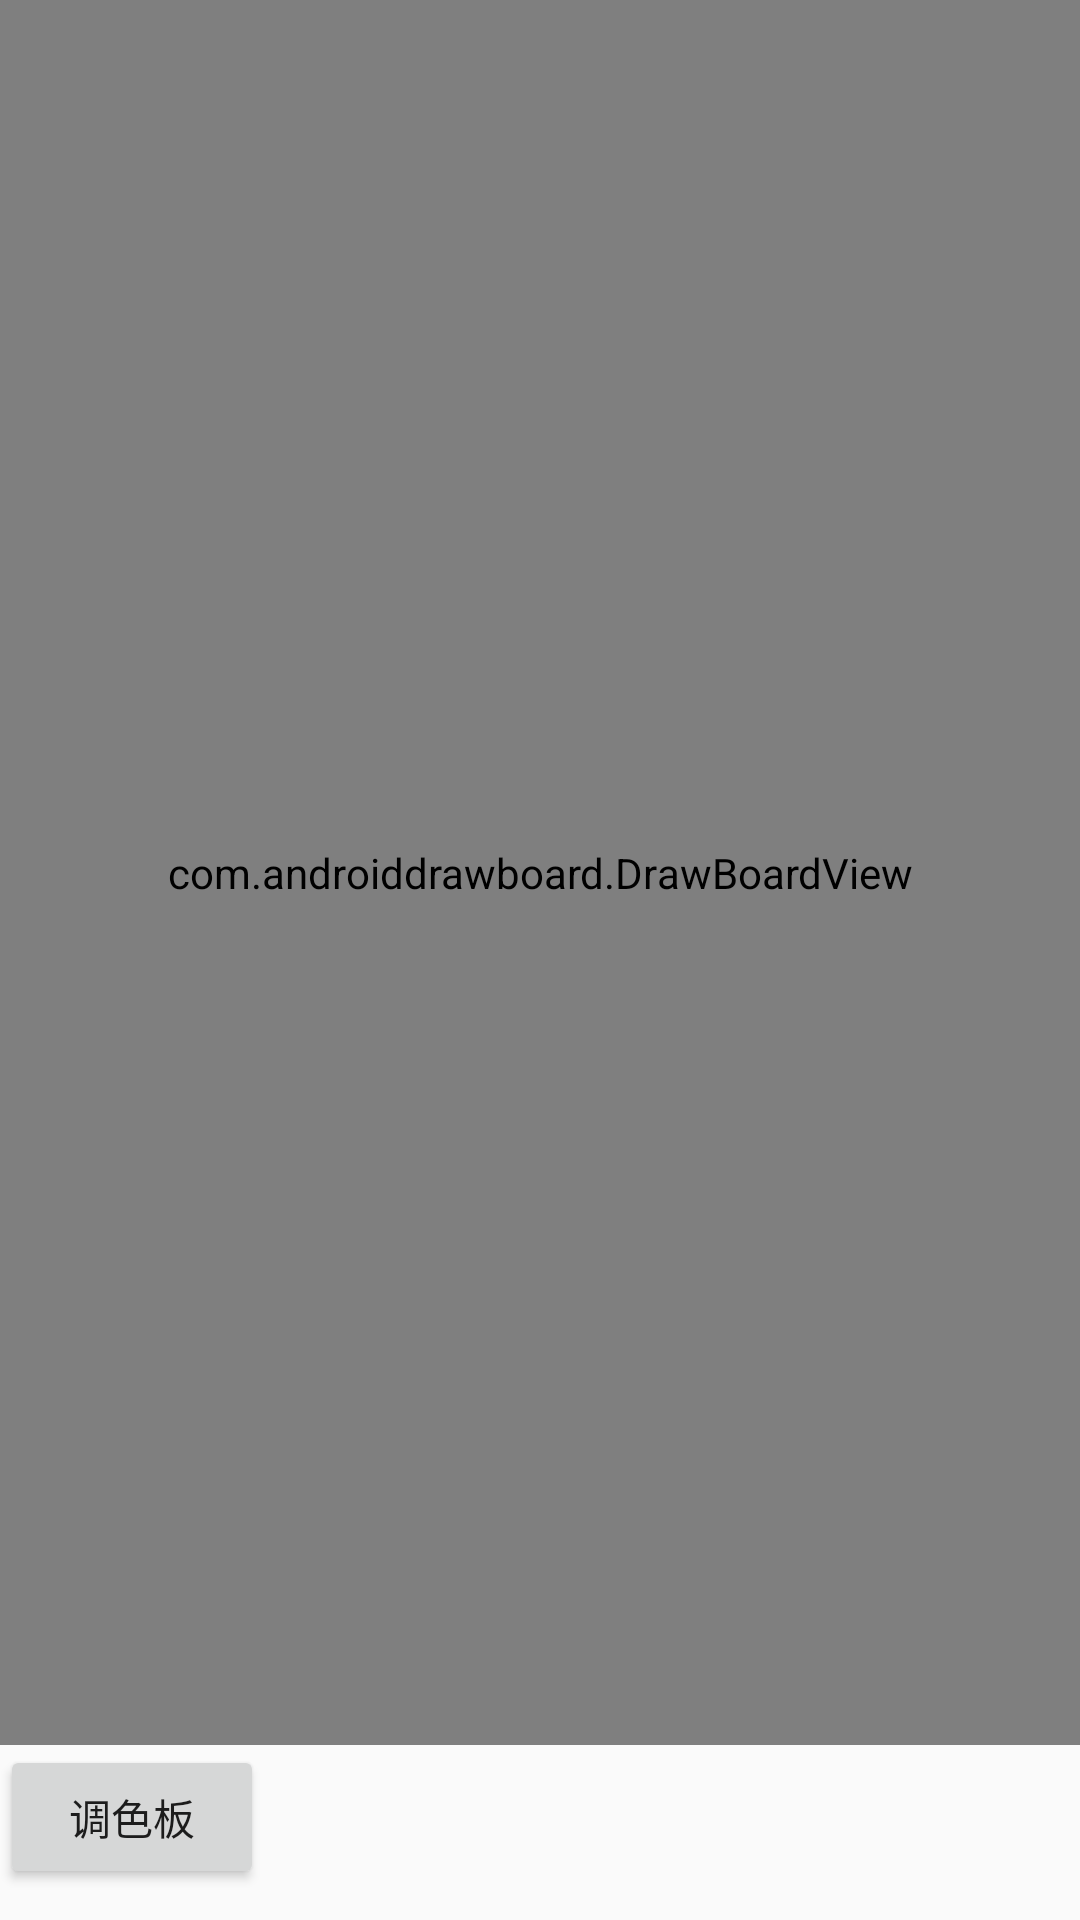

Layout XML and referenced resources for this Android screen:
<!-- AndroidManifest.xml: application theme AppTheme -->
<!-- res/layout/activity_main.xml -->
<?xml version="1.0" encoding="utf-8"?>
<LinearLayout xmlns:android="http://schemas.android.com/apk/res/android"
    xmlns:app="http://schemas.android.com/apk/res-auto"
    xmlns:tools="http://schemas.android.com/tools"
    android:layout_width="match_parent"
    android:layout_height="match_parent"
    tools:context=".MainActivity"
    android:orientation="vertical">

    <com.androiddrawboard.DrawBoardView
        android:id="@+id/drawBoardView"
        android:layout_width="match_parent"
        android:layout_height="0dp"
        android:layout_weight="10"/>

    <LinearLayout
        android:layout_width="match_parent"
        android:layout_height="0dp"
        android:layout_weight="1"
        android:orientation="horizontal">
        <Button
            android:layout_width="wrap_content"
            android:layout_height="wrap_content"
            android:text="调色板"
            android:onClick="draw"/>
    </LinearLayout>

</LinearLayout>
<!-- resources referenced by this layout -->
<resources>
  <style name="AppTheme" parent="Theme.AppCompat.Light.DarkActionBar">
          
          <item name="colorPrimary">@color/colorPrimary</item>
          <item name="colorPrimaryDark">@color/colorPrimaryDark</item>
          <item name="colorAccent">@color/colorAccent</item>
      </style>
  <!-- not gathered from this repository: default colours our renderer supplied (Android Studio template values) -->
  <color name="colorPrimary">#FF6200EE</color>
  <color name="colorPrimaryDark">#FF3700B3</color>
  <color name="colorAccent">#FF03DAC5</color>
</resources>
